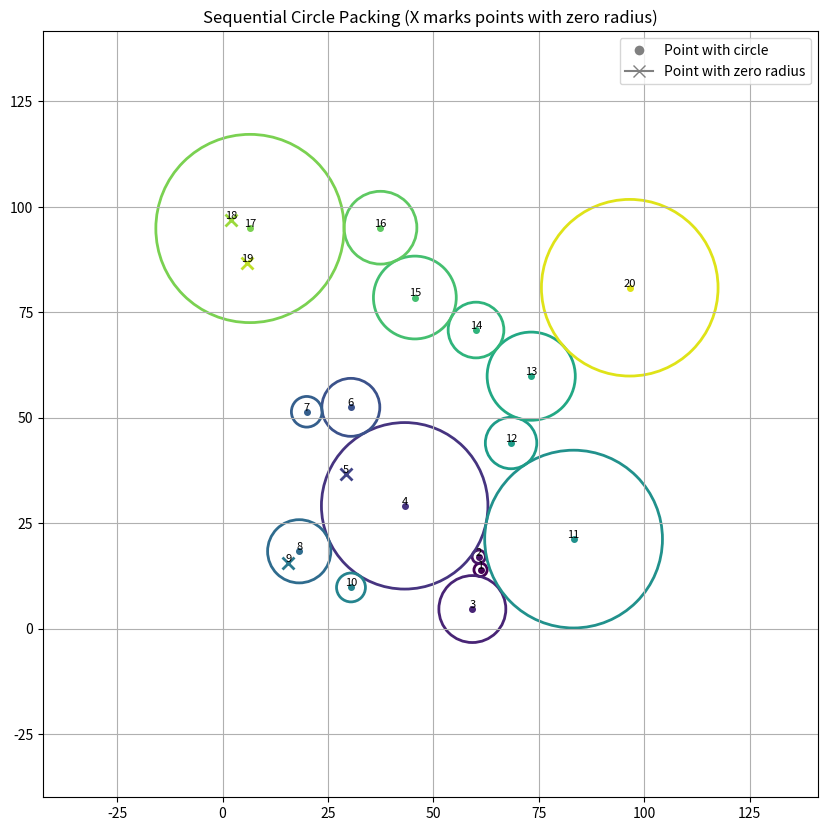

This chart was generated by the following Python code:
import numpy as np
import matplotlib.pyplot as plt
from scipy.spatial import distance_matrix
import math


def sequential_touching_circles_with_zero_radius(points):
    """
    Create circles centered at points sequentially, maximizing each radius
    to touch previously created circles. Points that already touch an existing
    circle will have a radius of 0.

    Args:
        points: numpy array of shape (n, 2) containing x,y coordinates

    Returns:
        radii: list of radii for each circle
        order: order in which circles were created
        fig: matplotlib figure with the visualization
    """
    n = len(points)
    radii = np.zeros(n)
    processed = np.zeros(n, dtype=bool)
    order = []

    # Calculate pairwise distances between all points
    dist_matrix = distance_matrix(points, points)
    np.fill_diagonal(dist_matrix, np.inf)

    # Find point with nearest neighbor
    first_point = np.argmin(np.min(dist_matrix, axis=1))
    nearest_to_first = np.argmin(dist_matrix[first_point])

    # Set radius of first circle to half distance to nearest point
    radii[first_point] = dist_matrix[first_point, nearest_to_first] / 2
    processed[first_point] = True
    order.append(first_point)

    # Process remaining points
    while not all(processed):
        # Find nearest unprocessed point to any processed point
        min_dist = np.inf
        next_point = -1
        for i in range(n):
            if not processed[i]:
                # Find minimum distance to any processed point
                for j in order:
                    if dist_matrix[i, j] < min_dist:
                        min_dist = dist_matrix[i, j]
                        next_point = i

        # Check if the point already touches any existing circle
        already_touches = False
        for j in order:
            # Distance between centers
            d = dist_matrix[next_point, j]
            # If distance equals radius of existing circle, it touches exactly
            if abs(d - radii[j]) < 1e-10:  # Using small epsilon for float comparison
                already_touches = True
                break

        if already_touches:
            # Point already touches a circle, give it radius 0
            radii[next_point] = 0
        else:
            # Calculate maximum possible radius for this point
            max_radius = np.inf
            for j in order:
                # Distance between centers
                d = dist_matrix[next_point, j]
                # Max radius so circles touch but don't overlap: r_new = d - r_existing
                possible_radius = d - radii[j]
                max_radius = min(max_radius, possible_radius)

            radii[next_point] = max_radius

        processed[next_point] = True
        order.append(next_point)

    # Visualization
    fig, ax = plt.subplots(figsize=(10, 10))

    # Plot each point and its circle with colors based on order
    cmap = plt.cm.viridis
    colors = [cmap(i / n) for i in range(n)]

    for idx, i in enumerate(order):
        x, y = points[i]

        # Only draw circle if radius > 0
        if radii[i] > 0:
            circle = plt.Circle((x, y), radii[i], fill=False, edgecolor=colors[idx], linewidth=2)
            ax.add_patch(circle)
            ax.plot(x, y, 'o', color=colors[idx], markersize=4)
        else:
            # Mark zero-radius points differently with X
            ax.plot(x, y, 'x', color=colors[idx], markersize=8, mew=2)

        # Add text showing the order
        ax.text(x, y + 1, str(idx + 1), fontsize=8, ha='center', va='center')

    # Set equal aspect ratio
    ax.set_aspect('equal')

    # Set limits with padding
    max_radius = np.max(radii) if np.max(radii) > 0 else 1
    padding = max_radius * 2
    x_min, x_max = np.min(points[:, 0]), np.max(points[:, 0])
    y_min, y_max = np.min(points[:, 1]), np.max(points[:, 1])
    ax.set_xlim(x_min - padding, x_max + padding)
    ax.set_ylim(y_min - padding, y_max + padding)

    plt.title('Sequential Circle Packing (X marks points with zero radius)')
    plt.grid(True)

    # Add legend
    from matplotlib.lines import Line2D
    legend_elements = [
        Line2D([0], [0], marker='o', color='w', markerfacecolor='gray', markersize=8, label='Point with circle'),
        Line2D([0], [0], marker='x', color='gray', markersize=8, label='Point with zero radius')
    ]
    ax.legend(handles=legend_elements)

    return radii, order, fig


# Example usage
if __name__ == "__main__":
    # Generate some random points
    np.random.seed(42)
    num_points = 20
    points = np.random.rand(num_points, 2) * 100

    radii, order, fig = sequential_touching_circles_with_zero_radius(points)
    plt.show()

    print(f"Circles were created in this order: {[i + 1 for i in order]}")
    print(f"Radii of circles:")
    for i, idx in enumerate(order):
        if radii[idx] > 0:
            print(f"Circle {i + 1} (point {idx}): radius = {radii[idx]:.2f}")
        else:
            print(f"Circle {i + 1} (point {idx}): zero radius (no circle)")